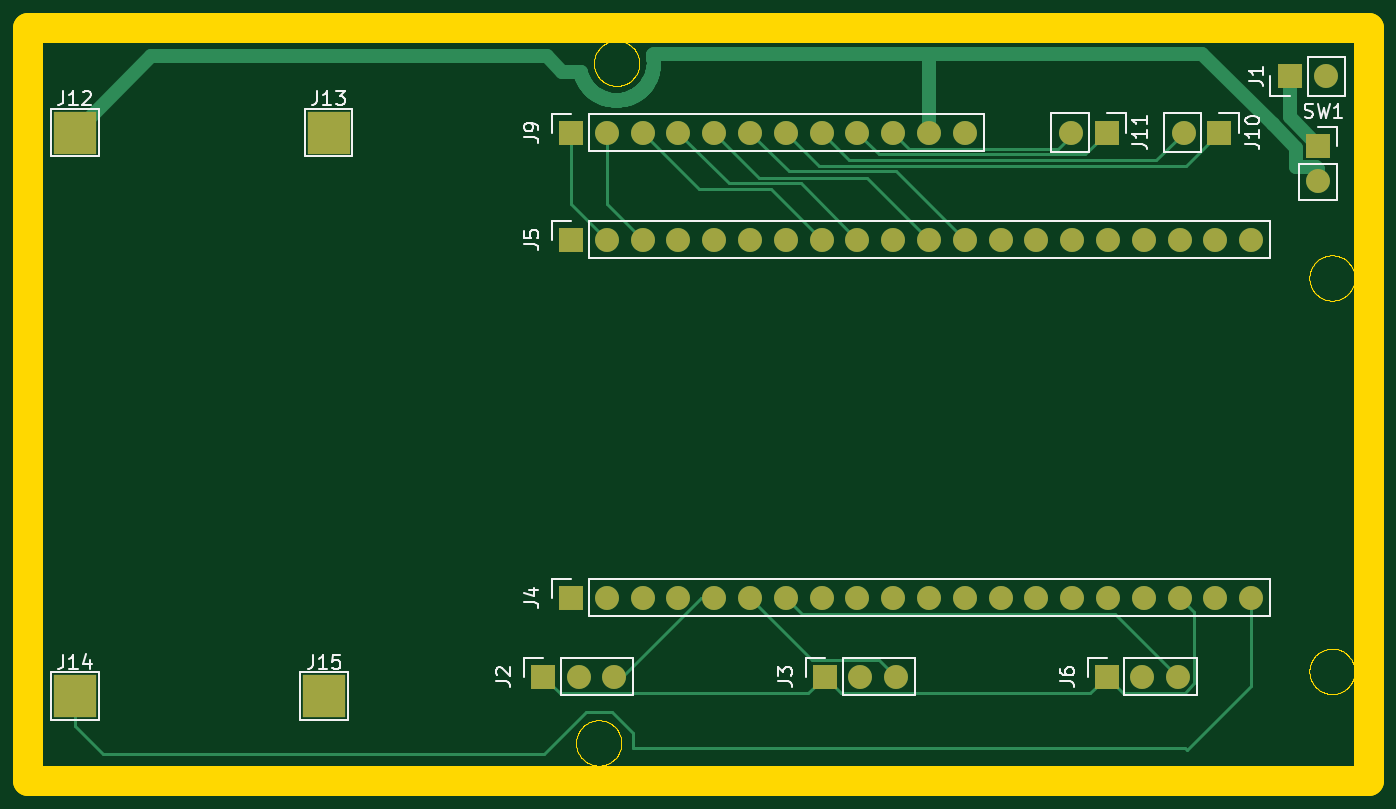
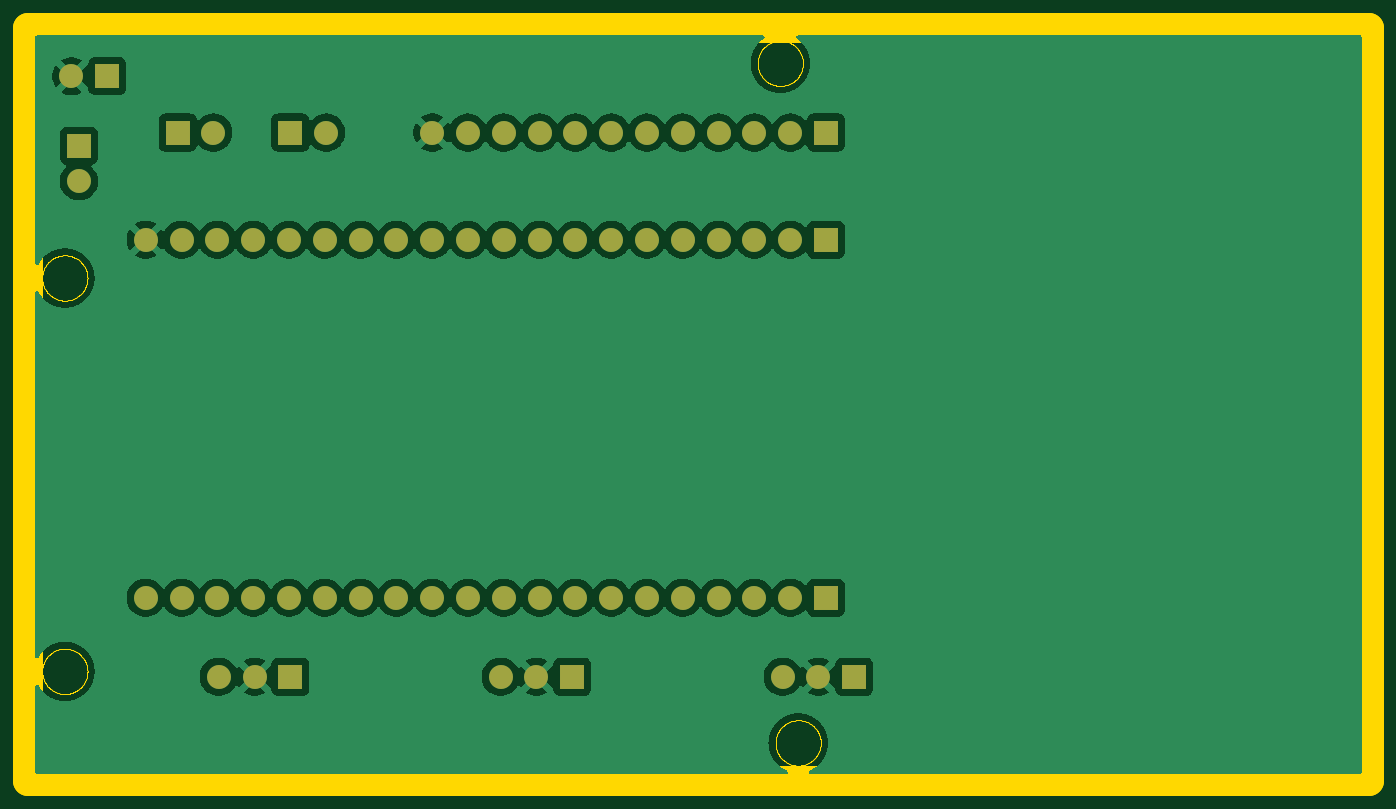
Circuit board: 9 layer files. Board 95.1 x 53.4 mm.
- bottom_copper: Scheme-B_Cu.gbr (219095 bytes)
- bottom_mask: Scheme-B_Mask.gbr (2530 bytes)
- paste: Scheme-B_Paste.gbr (451 bytes)
- bottom_silk: Scheme-B_Silkscreen.gbr (452 bytes)
- outline: Scheme-Edge_Cuts.gbr (37667 bytes)
- top_copper: Scheme-F_Cu.gbr (33128 bytes)
- top_mask: Scheme-F_Mask.gbr (2735 bytes)
- paste: Scheme-F_Paste.gbr (451 bytes)
- top_silk: Scheme-F_Silkscreen.gbr (18509 bytes)

=== bottom_copper: Scheme-B_Cu.gbr (219095 bytes, source omitted) ===
=== bottom_mask: Scheme-B_Mask.gbr ===
%TF.GenerationSoftware,KiCad,Pcbnew,10.0.5*%
%TF.CreationDate,2026-08-17T22:56:14+02:00*%
%TF.ProjectId,Scheme,53636865-6d65-42e6-9b69-6361645f7063,rev?*%
%TF.SameCoordinates,Original*%
%TF.FileFunction,Soldermask,Bot*%
%TF.FilePolarity,Negative*%
%FSLAX46Y46*%
G04 Gerber Fmt 4.6, Leading zero omitted, Abs format (unit mm)*
G04 Created by KiCad (PCBNEW 10.0.5) date 2026-08-17 22:56:14*
%MOMM*%
%LPD*%
G01*
G04 APERTURE LIST*
%ADD10R,1.700000X1.700000*%
%ADD11C,1.700000*%
G04 APERTURE END LIST*
D10*
%TO.C,J5*%
X132000000Y-81600000D03*
D11*
X134540000Y-81600000D03*
X137080000Y-81600000D03*
X139620000Y-81600000D03*
X142160000Y-81600000D03*
X144700000Y-81600000D03*
X147240000Y-81600000D03*
X149780000Y-81600000D03*
X152320000Y-81600000D03*
X154860000Y-81600000D03*
X157400000Y-81600000D03*
X159940000Y-81600000D03*
X162480000Y-81600000D03*
X165020000Y-81600000D03*
X167560000Y-81600000D03*
X170100000Y-81600000D03*
X172640000Y-81600000D03*
X175180000Y-81600000D03*
X177720000Y-81600000D03*
X180260000Y-81600000D03*
%TD*%
D10*
%TO.C,J3*%
X150000000Y-112600000D03*
D11*
X152540000Y-112600000D03*
X155080000Y-112600000D03*
%TD*%
D10*
%TO.C,SW1*%
X185000000Y-74930000D03*
D11*
X185000000Y-77470000D03*
%TD*%
D10*
%TO.C,J2*%
X130000000Y-112600000D03*
D11*
X132540000Y-112600000D03*
X135080000Y-112600000D03*
%TD*%
D10*
%TO.C,J9*%
X132000000Y-74000000D03*
D11*
X134540000Y-74000000D03*
X137080000Y-74000000D03*
X139620000Y-74000000D03*
X142160000Y-74000000D03*
X144700000Y-74000000D03*
X147240000Y-74000000D03*
X149780000Y-74000000D03*
X152320000Y-74000000D03*
X154860000Y-74000000D03*
X157400000Y-74000000D03*
X159940000Y-74000000D03*
%TD*%
D10*
%TO.C,J4*%
X132000000Y-107000000D03*
D11*
X134540000Y-107000000D03*
X137080000Y-107000000D03*
X139620000Y-107000000D03*
X142160000Y-107000000D03*
X144700000Y-107000000D03*
X147240000Y-107000000D03*
X149780000Y-107000000D03*
X152320000Y-107000000D03*
X154860000Y-107000000D03*
X157400000Y-107000000D03*
X159940000Y-107000000D03*
X162480000Y-107000000D03*
X165020000Y-107000000D03*
X167560000Y-107000000D03*
X170100000Y-107000000D03*
X172640000Y-107000000D03*
X175180000Y-107000000D03*
X177720000Y-107000000D03*
X180260000Y-107000000D03*
%TD*%
D10*
%TO.C,J1*%
X183000000Y-70000000D03*
D11*
X185540000Y-70000000D03*
%TD*%
D10*
%TO.C,J11*%
X170000000Y-74000000D03*
D11*
X167460000Y-74000001D03*
%TD*%
D10*
%TO.C,J10*%
X178000000Y-74000000D03*
D11*
X175460000Y-74000000D03*
%TD*%
D10*
%TO.C,J6*%
X170000000Y-112600000D03*
D11*
X172540000Y-112600000D03*
X175080000Y-112600000D03*
%TD*%
M02*

=== paste: Scheme-B_Paste.gbr ===
%TF.GenerationSoftware,KiCad,Pcbnew,10.0.5*%
%TF.CreationDate,2026-08-17T22:56:14+02:00*%
%TF.ProjectId,Scheme,53636865-6d65-42e6-9b69-6361645f7063,rev?*%
%TF.SameCoordinates,Original*%
%TF.FileFunction,Paste,Bot*%
%TF.FilePolarity,Positive*%
%FSLAX46Y46*%
G04 Gerber Fmt 4.6, Leading zero omitted, Abs format (unit mm)*
G04 Created by KiCad (PCBNEW 10.0.5) date 2026-08-17 22:56:14*
%MOMM*%
%LPD*%
G01*
G04 APERTURE LIST*
G04 APERTURE END LIST*
M02*

=== bottom_silk: Scheme-B_Silkscreen.gbr ===
%TF.GenerationSoftware,KiCad,Pcbnew,10.0.5*%
%TF.CreationDate,2026-08-17T22:56:14+02:00*%
%TF.ProjectId,Scheme,53636865-6d65-42e6-9b69-6361645f7063,rev?*%
%TF.SameCoordinates,Original*%
%TF.FileFunction,Legend,Bot*%
%TF.FilePolarity,Positive*%
%FSLAX46Y46*%
G04 Gerber Fmt 4.6, Leading zero omitted, Abs format (unit mm)*
G04 Created by KiCad (PCBNEW 10.0.5) date 2026-08-17 22:56:14*
%MOMM*%
%LPD*%
G01*
G04 APERTURE LIST*
G04 APERTURE END LIST*
M02*

=== outline: Scheme-Edge_Cuts.gbr (37667 bytes, source omitted) ===
=== top_copper: Scheme-F_Cu.gbr (33128 bytes, source omitted) ===
=== top_mask: Scheme-F_Mask.gbr ===
%TF.GenerationSoftware,KiCad,Pcbnew,10.0.5*%
%TF.CreationDate,2026-08-17T22:56:14+02:00*%
%TF.ProjectId,Scheme,53636865-6d65-42e6-9b69-6361645f7063,rev?*%
%TF.SameCoordinates,Original*%
%TF.FileFunction,Soldermask,Top*%
%TF.FilePolarity,Negative*%
%FSLAX46Y46*%
G04 Gerber Fmt 4.6, Leading zero omitted, Abs format (unit mm)*
G04 Created by KiCad (PCBNEW 10.0.5) date 2026-08-17 22:56:14*
%MOMM*%
%LPD*%
G01*
G04 APERTURE LIST*
%ADD10R,1.700000X1.700000*%
%ADD11C,1.700000*%
%ADD12R,3.000000X3.000000*%
G04 APERTURE END LIST*
D10*
%TO.C,J5*%
X132000000Y-81600000D03*
D11*
X134540000Y-81600000D03*
X137080000Y-81600000D03*
X139620000Y-81600000D03*
X142160000Y-81600000D03*
X144700000Y-81600000D03*
X147240000Y-81600000D03*
X149780000Y-81600000D03*
X152320000Y-81600000D03*
X154860000Y-81600000D03*
X157400000Y-81600000D03*
X159940000Y-81600000D03*
X162480000Y-81600000D03*
X165020000Y-81600000D03*
X167560000Y-81600000D03*
X170100000Y-81600000D03*
X172640000Y-81600000D03*
X175180000Y-81600000D03*
X177720000Y-81600000D03*
X180260000Y-81600000D03*
%TD*%
D10*
%TO.C,J3*%
X150000000Y-112600000D03*
D11*
X152540000Y-112600000D03*
X155080000Y-112600000D03*
%TD*%
D10*
%TO.C,SW1*%
X185000000Y-74930000D03*
D11*
X185000000Y-77470000D03*
%TD*%
D12*
%TO.C,J15*%
X114500000Y-114000000D03*
%TD*%
%TO.C,J12*%
X96800000Y-74000000D03*
%TD*%
%TO.C,J13*%
X114800000Y-74000000D03*
%TD*%
%TO.C,J14*%
X96800000Y-114000000D03*
%TD*%
D10*
%TO.C,J2*%
X130000000Y-112600000D03*
D11*
X132540000Y-112600000D03*
X135080000Y-112600000D03*
%TD*%
D10*
%TO.C,J9*%
X132000000Y-74000000D03*
D11*
X134540000Y-74000000D03*
X137080000Y-74000000D03*
X139620000Y-74000000D03*
X142160000Y-74000000D03*
X144700000Y-74000000D03*
X147240000Y-74000000D03*
X149780000Y-74000000D03*
X152320000Y-74000000D03*
X154860000Y-74000000D03*
X157400000Y-74000000D03*
X159940000Y-74000000D03*
%TD*%
D10*
%TO.C,J4*%
X132000000Y-107000000D03*
D11*
X134540000Y-107000000D03*
X137080000Y-107000000D03*
X139620000Y-107000000D03*
X142160000Y-107000000D03*
X144700000Y-107000000D03*
X147240000Y-107000000D03*
X149780000Y-107000000D03*
X152320000Y-107000000D03*
X154860000Y-107000000D03*
X157400000Y-107000000D03*
X159940000Y-107000000D03*
X162480000Y-107000000D03*
X165020000Y-107000000D03*
X167560000Y-107000000D03*
X170100000Y-107000000D03*
X172640000Y-107000000D03*
X175180000Y-107000000D03*
X177720000Y-107000000D03*
X180260000Y-107000000D03*
%TD*%
D10*
%TO.C,J1*%
X183000000Y-70000000D03*
D11*
X185540000Y-70000000D03*
%TD*%
D10*
%TO.C,J11*%
X170000000Y-74000000D03*
D11*
X167460000Y-74000001D03*
%TD*%
D10*
%TO.C,J10*%
X178000000Y-74000000D03*
D11*
X175460000Y-74000000D03*
%TD*%
D10*
%TO.C,J6*%
X170000000Y-112600000D03*
D11*
X172540000Y-112600000D03*
X175080000Y-112600000D03*
%TD*%
M02*

=== paste: Scheme-F_Paste.gbr ===
%TF.GenerationSoftware,KiCad,Pcbnew,10.0.5*%
%TF.CreationDate,2026-08-17T22:56:14+02:00*%
%TF.ProjectId,Scheme,53636865-6d65-42e6-9b69-6361645f7063,rev?*%
%TF.SameCoordinates,Original*%
%TF.FileFunction,Paste,Top*%
%TF.FilePolarity,Positive*%
%FSLAX46Y46*%
G04 Gerber Fmt 4.6, Leading zero omitted, Abs format (unit mm)*
G04 Created by KiCad (PCBNEW 10.0.5) date 2026-08-17 22:56:14*
%MOMM*%
%LPD*%
G01*
G04 APERTURE LIST*
G04 APERTURE END LIST*
M02*

=== top_silk: Scheme-F_Silkscreen.gbr (18509 bytes, source omitted) ===
